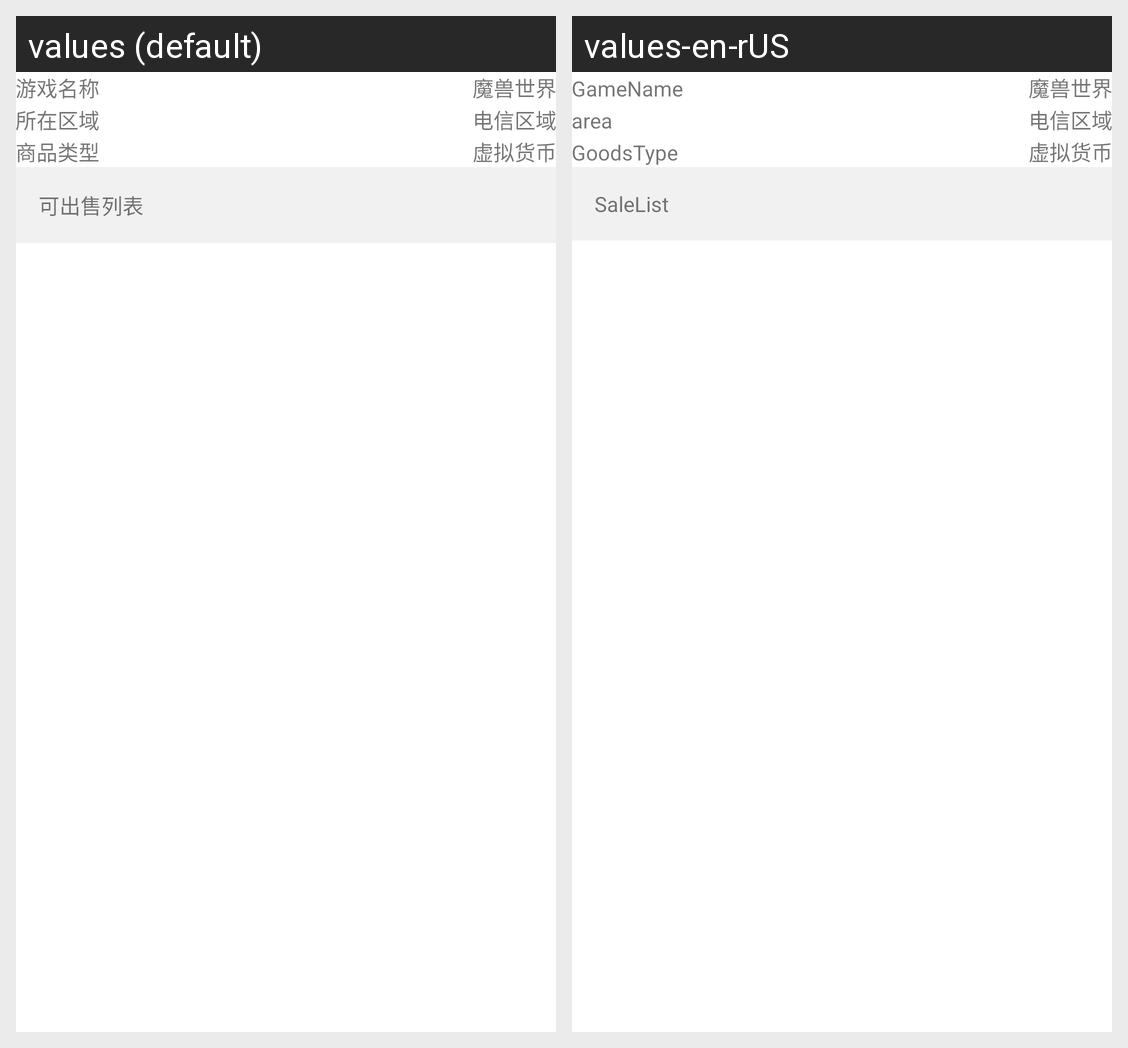

This grid shows one Android layout under two languages. Give, for every string resource on the screen, its name, the default text and each shown locale's text.
Android screen res/layout/lay_post_sale_healad.xml rendered under 2 locales, left to right: values (default), values-en-rUS. Device: Nexus 5 (rendered at 1080×1920; each locale shown at half size, 540×960, under a caption strip naming it); theme AppTheme.
Strings drawn on this screen, with the default value and each locale's value (text and hints the layout hard-codes, and strings that could not be matched under every locale, appear in the picture but are not listed):

game_name
  values: 游戏名称
  values-en-rUS: GameName

area
  values: 所在区域
  values-en-rUS: area

goods_type
  values: 商品类型
  values-en-rUS: GoodsType

Sale_List
  values: 可出售列表
  values-en-rUS: SaleList
